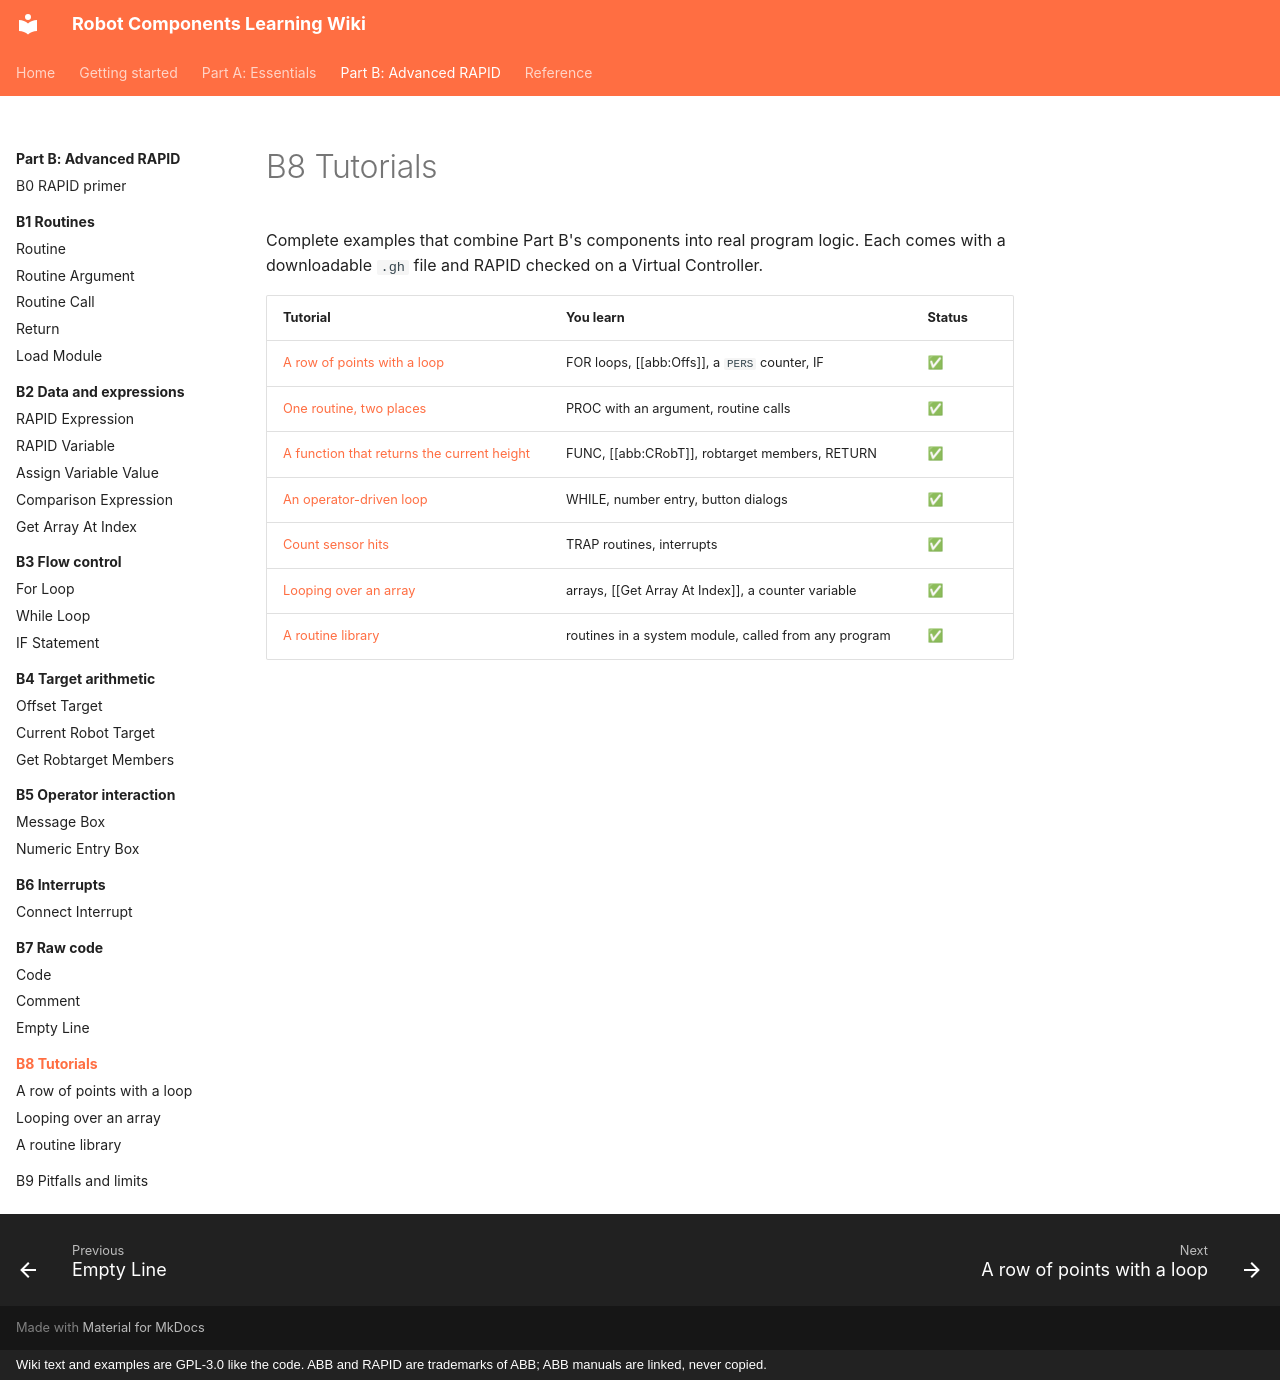

repository: jpdrude/RobotComponents · page: part-b/b8-tutorials/index.html · generator: mkdocs · copyright: Wiki text and examples are GPL-3.0 like the code. ABB and RAPID are trademarks of ABB; ABB manuals are linked, never copied.

# B8 Tutorials

Complete examples that combine Part B's components into real program logic. Each comes with
a downloadable `.gh` file and RAPID checked on a Virtual Controller.

| Tutorial | You learn | Status |
|---|---|---|
| [A row of points with a loop](row-loop.md) | FOR loops, [[abb:Offs]], a `PERS` counter, IF | ✅ |
| [One routine, two places](../b1-routines/routine.md#example-one-routine-two-places) | PROC with an argument, routine calls | ✅ |
| [A function that returns the current height](../b4-target-arithmetic/current-robot-target.md#example-a-function-that-returns-the-current-height) | FUNC, [[abb:CRobT]], robtarget members, RETURN | ✅ |
| [An operator-driven loop](../b5-operator-interaction/message-box.md#example-an-operator-driven-loop) | WHILE, number entry, button dialogs | ✅ |
| [Count sensor hits](../b6-interrupts/connect-interrupt.md#example-count-sensor-hits) | TRAP routines, interrupts | ✅ |
| [Looping over an array](array-offsets.md) | arrays, [[Get Array At Index]], a counter variable | ✅ |
| [A routine library](routine-library.md) | routines in a system module, called from any program | ✅ |
